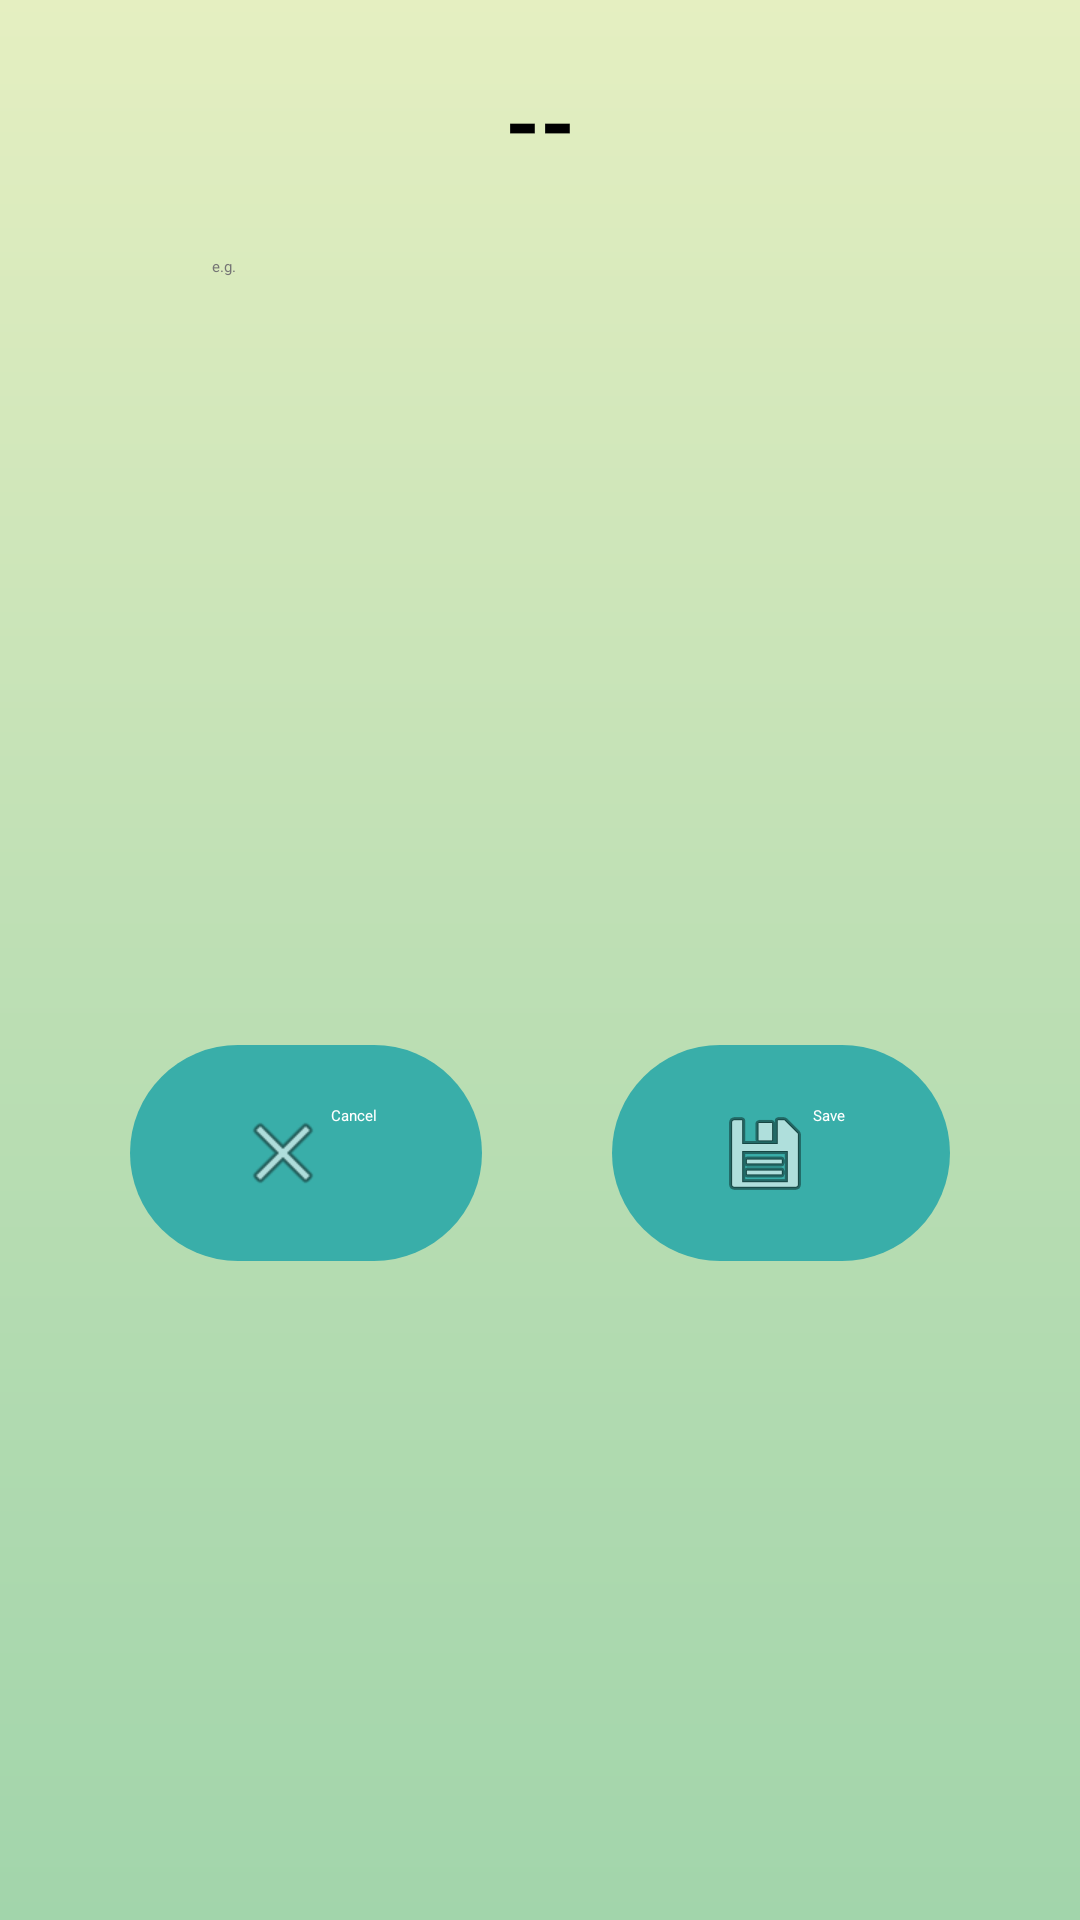

Produce the Android XML layout that renders to this screen, including the resource entries it uses.
<!-- AndroidManifest.xml: application theme Theme.AgricultureNavigation -->
<!-- res/layout/popup_window.xml -->
<?xml version="1.0" encoding="utf-8"?>
<androidx.constraintlayout.widget.ConstraintLayout xmlns:android="http://schemas.android.com/apk/res/android"
    xmlns:app="http://schemas.android.com/apk/res-auto"
    xmlns:tools="http://schemas.android.com/tools"
    android:layout_width="match_parent"
    android:layout_height="match_parent"
    android:background="@drawable/gradient_background">

    <EditText
        android:id="@+id/idEdtPopUpTxtField"
        android:layout_width="219dp"
        android:layout_height="48dp"
        android:layout_marginStart="50dp"
        android:layout_marginTop="25dp"
        android:layout_marginEnd="50dp"
        android:hint="e.g."
        android:minHeight="48dp"
        android:textColorHint="#757575"
        app:layout_constraintEnd_toEndOf="parent"
        app:layout_constraintStart_toStartOf="parent"
        app:layout_constraintTop_toBottomOf="@+id/popupTitle"
        tools:ignore="DuplicateClickableBoundsCheck" />

    <TextView
        android:id="@+id/popupTitle"
        android:layout_width="wrap_content"
        android:layout_height="wrap_content"
        android:layout_marginStart="40dp"
        android:layout_marginTop="20dp"
        android:layout_marginEnd="40dp"
        android:text="--"
        android:textSize="30sp"
        android:textStyle="bold"
        app:layout_constraintEnd_toEndOf="parent"
        app:layout_constraintStart_toStartOf="parent"
        app:layout_constraintTop_toTopOf="parent" />

    <Button
        android:id="@+id/btnCancelFieldPopUp"
        android:layout_width="wrap_content"
        android:layout_height="wrap_content"
        android:layout_marginTop="10dp"
        android:layout_marginBottom="15dp"
        android:background="@drawable/rounded_rectangle"
        android:drawableLeft="@android:drawable/ic_menu_close_clear_cancel"
        android:text="Cancel"
        android:textColor="@color/white"
        app:layout_constraintBottom_toBottomOf="parent"
        app:layout_constraintEnd_toStartOf="@+id/btnSaveFieldPopUp"
        app:layout_constraintHorizontal_bias="0.5"
        app:layout_constraintStart_toStartOf="parent"
        app:layout_constraintTop_toBottomOf="@+id/idEdtPopUpTxtField" />

    <Button
        android:id="@+id/btnSaveFieldPopUp"
        android:layout_width="wrap_content"
        android:layout_height="wrap_content"
        android:layout_marginTop="10dp"
        android:layout_marginBottom="15dp"
        android:background="@drawable/rounded_rectangle"
        android:drawableLeft="@android:drawable/ic_menu_save"
        android:text="Save"
        android:textColor="@color/white"
        app:layout_constraintBottom_toBottomOf="parent"
        app:layout_constraintEnd_toEndOf="parent"
        app:layout_constraintHorizontal_bias="0.5"
        app:layout_constraintStart_toEndOf="@+id/btnCancelFieldPopUp"
        app:layout_constraintTop_toBottomOf="@+id/idEdtPopUpTxtField" />

</androidx.constraintlayout.widget.ConstraintLayout>
<!-- resources referenced by this layout -->
<resources>
  <color name="white">#FFFFFFFF</color>
  <!-- drawable gradient_background (drawable) -->
  <?xml version="1.0" encoding="utf-8"?>
  <shape
      android:shape = "rectangle"
      xmlns:android = "http://schemas.android.com/apk/res/android" >
  
      <gradient
          android:startColor = "#a2d5ab"
          android:centerColor = "#bddfb4"
          android:endColor = "#e5efc1"
          android:angle = "90"
          android:type = "linear" />
  </shape>
  <!-- drawable rounded_rectangle (drawable) -->
  <?xml version="1.0" encoding="utf-8"?>
  <shape xmlns:android="http://schemas.android.com/apk/res/android"
      android:shape="rectangle">
  
      <corners android:radius="60dp"/>
  
      <solid android:color="@color/ThirdWhite"/>
      <padding
          android:bottom="20dp"
          android:left="35dp"
          android:right="35dp"
          android:top="20dp"/>
  
  </shape>
  <style name="Theme.AgricultureNavigation" parent="Theme.MaterialComponents.DayNight.NoActionBar">
          
          <item name="colorPrimary">@color/ThirdWhite</item>
          <item name="colorPrimaryVariant">@color/FirstWhite</item>
          <item name="colorOnPrimary">@color/white</item>
          
          <item name="colorSecondary">@color/teal_200</item>
          <item name="colorSecondaryVariant">@color/teal_700</item>
          <item name="colorOnSecondary">@color/black</item>
          
          <item name="android:statusBarColor">?attr/colorPrimaryVariant</item>
          
      </style>
  <color name="ThirdWhite">#39AEA9</color>
  <color name="FirstWhite">#E5EFC1</color>
  <color name="teal_200">#FF03DAC5</color>
  <color name="teal_700">#FF018786</color>
  <color name="black">#FF000000</color>
</resources>
